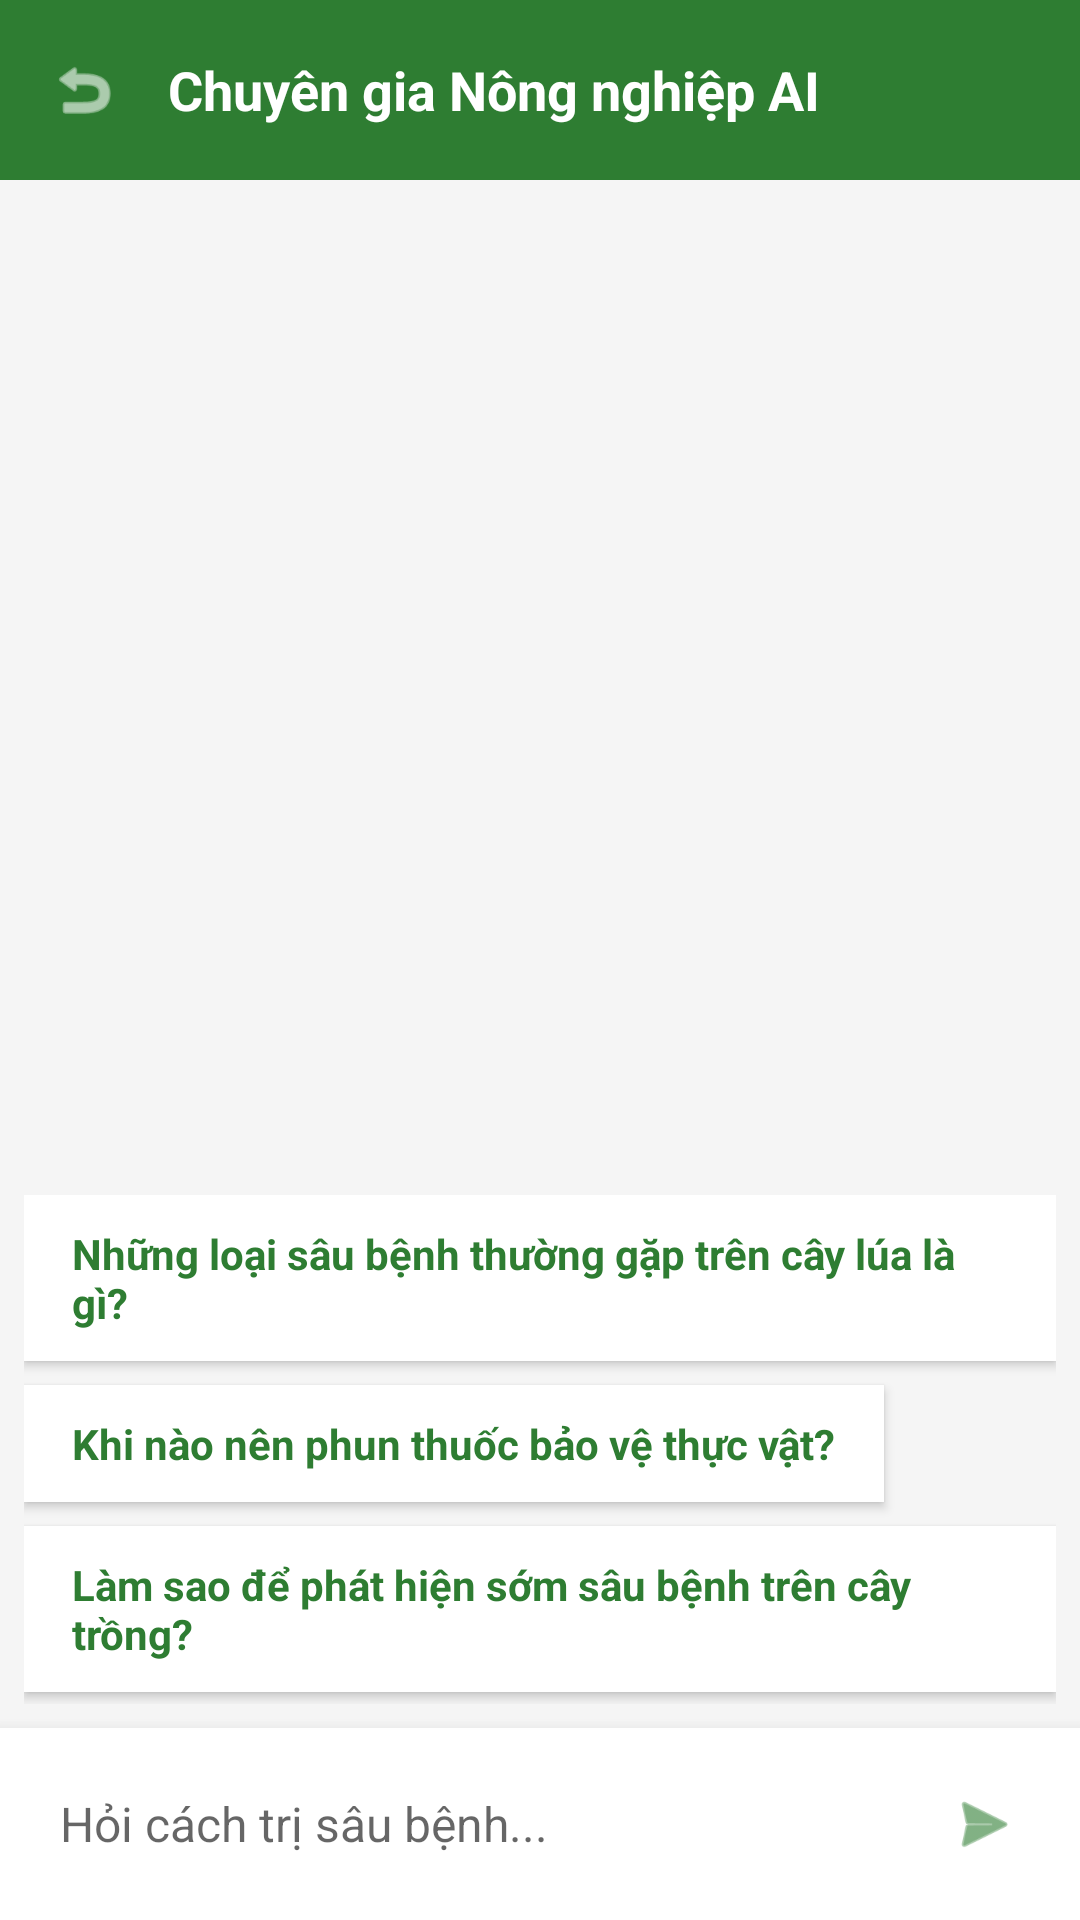

This screen was rendered from an Android layout file. Write that file and the resources it references.
<!-- AndroidManifest.xml: application theme Theme.Khoaluan -->
<!-- res/layout/activity_chat.xml -->
<?xml version="1.0" encoding="utf-8"?>
<LinearLayout xmlns:android="http://schemas.android.com/apk/res/android"
    android:layout_width="match_parent"
    android:layout_height="match_parent"
    android:orientation="vertical"
    android:background="#F5F5F5">

    <LinearLayout
        android:layout_width="match_parent"
        android:layout_height="60dp"
        android:background="#2E7D32"
        android:gravity="center_vertical"
        android:orientation="horizontal"
        android:padding="16dp">

        <ImageView
            android:id="@+id/btnBack"
            android:layout_width="24dp"
            android:layout_height="24dp"
            android:src="@android:drawable/ic_menu_revert"
            android:contentDescription="Quay lại"
            app:tint="#FFFFFF"
            xmlns:app="http://schemas.android.com/apk/res-auto" />

        <TextView
            android:layout_width="wrap_content"
            android:layout_height="wrap_content"
            android:layout_marginStart="16dp"
            android:text="Chuyên gia Nông nghiệp AI"
            android:textColor="#FFFFFF"
            android:textSize="18sp"
            android:textStyle="bold" />
    </LinearLayout>

    <androidx.recyclerview.widget.RecyclerView
        android:id="@+id/rvChat"
        android:layout_width="match_parent"
        android:layout_height="0dp"
        android:layout_weight="1"
        android:padding="8dp"
        android:clipToPadding="false"/>
    <ScrollView
        android:layout_width="match_parent"
        android:layout_height="wrap_content"
        android:paddingHorizontal="8dp"
        android:paddingBottom="8dp"
        android:background="#F5F5F5">

        <LinearLayout
            android:layout_width="match_parent"
            android:layout_height="wrap_content"
            android:orientation="vertical">

            <TextView
                android:id="@+id/btnSuggest1"
                android:layout_width="wrap_content"
                android:layout_height="wrap_content"
                android:text="Những loại sâu bệnh thường gặp trên cây lúa là gì?"
                android:background="#FFFFFF"
                android:paddingHorizontal="16dp"
                android:paddingVertical="10dp"
                android:layout_marginBottom="8dp"
                android:textColor="#2E7D32"
                android:textStyle="bold"
                android:elevation="2dp" />

            <TextView
                android:id="@+id/btnSuggest2"
                android:layout_width="wrap_content"
                android:layout_height="wrap_content"
                android:text="Khi nào nên phun thuốc bảo vệ thực vật?"
                android:background="#FFFFFF"
                android:paddingHorizontal="16dp"
                android:paddingVertical="10dp"
                android:layout_marginBottom="8dp"
                android:textColor="#2E7D32"
                android:textStyle="bold"
                android:elevation="2dp" />

            <TextView
                android:id="@+id/btnSuggest3"
                android:layout_width="wrap_content"
                android:layout_height="wrap_content"
                android:text="Làm sao để phát hiện sớm sâu bệnh trên cây trồng?"
                android:background="#FFFFFF"
                android:paddingHorizontal="16dp"
                android:paddingVertical="10dp"
                android:layout_marginBottom="4dp"
                android:textColor="#2E7D32"
                android:textStyle="bold"
                android:elevation="2dp" />
        </LinearLayout>
    </ScrollView>
    <LinearLayout
        android:layout_width="match_parent"
        android:layout_height="wrap_content"
        android:background="#FFFFFF"
        android:elevation="8dp"
        android:gravity="center_vertical"
        android:orientation="horizontal"
        android:padding="8dp">

        <EditText
            android:id="@+id/etMessage"
            android:layout_width="0dp"
            android:layout_height="wrap_content"
            android:layout_weight="1"
            android:background="@android:color/transparent"
            android:hint="Hỏi cách trị sâu bệnh..."
            android:maxLines="4"
            android:padding="12dp"
            android:textSize="16sp" />

        <ImageView
            android:id="@+id/btnSend"
            android:layout_width="48dp"
            android:layout_height="48dp"
            android:background="?attr/selectableItemBackgroundBorderless"
            android:padding="12dp"
            android:src="@android:drawable/ic_menu_send"
            app:tint="#2E7D32"
            xmlns:app="http://schemas.android.com/apk/res-auto" />
    </LinearLayout>
</LinearLayout>
<!-- resources referenced by this layout -->
<resources>
  <style name="Theme.Khoaluan" parent="Base.Theme.Khoaluan" />
  <style name="Base.Theme.Khoaluan" parent="Theme.MaterialComponents.DayNight.NoActionBar">
          
          
      </style>
</resources>
